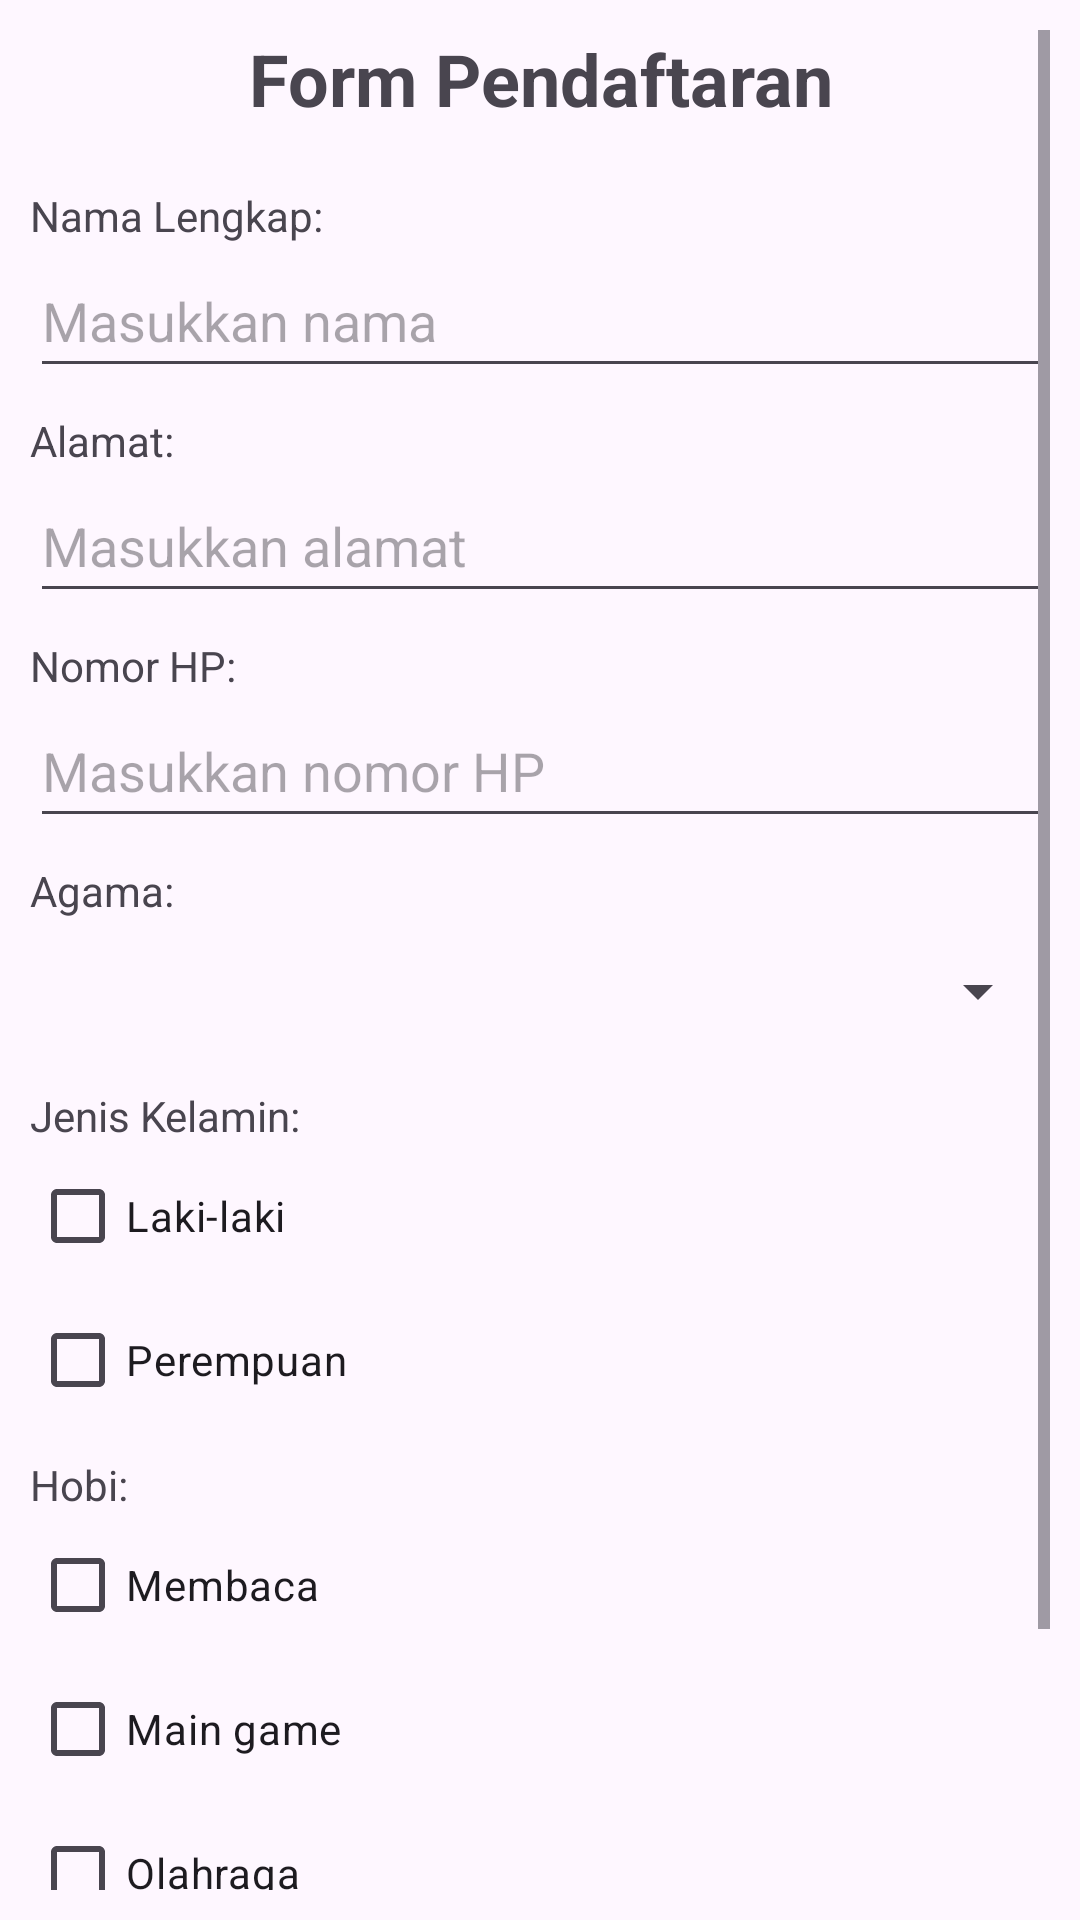

Write the Android layout XML for this screen, with the resource values it uses.
<!-- AndroidManifest.xml: application theme Theme.TugasPakBinar -->
<!-- res/layout/formlogin.xml -->
<?xml version="1.0" encoding="utf-8"?>
<androidx.constraintlayout.widget.ConstraintLayout xmlns:android="http://schemas.android.com/apk/res/android"
    xmlns:app="http://schemas.android.com/apk/res-auto"
    xmlns:tools="http://schemas.android.com/tools"
    android:id="@+id/formlogin"
    android:layout_width="match_parent"
    android:layout_height="match_parent"
    tools:context=".ui.theme.ActivityCard">

    <ScrollView
        android:id="@+id/scrollView2"
        android:layout_width="0dp"
        android:layout_height="0dp"
        android:padding="10dp"
        app:layout_constraintBottom_toBottomOf="parent"
        app:layout_constraintEnd_toEndOf="parent"
        app:layout_constraintStart_toStartOf="parent"
        app:layout_constraintTop_toTopOf="parent">

        <LinearLayout
            android:layout_width="match_parent"
            android:layout_height="wrap_content"
            android:orientation="vertical">

            <TextView
                android:layout_width="match_parent"
                android:layout_height="wrap_content"
                android:gravity="center"
                android:paddingBottom="20dp"
                android:text="Form Pendaftaran"
                android:textSize="24sp"
                android:textStyle="bold" />

            <TextView
                android:layout_width="wrap_content"
                android:layout_height="wrap_content"
                android:text="Nama Lengkap:" />

            <EditText
                android:id="@+id/inputNama"
                android:layout_width="match_parent"
                android:layout_height="wrap_content"
                android:hint="Masukkan nama"
                android:minHeight="48dp"
                android:inputType="textPersonName"/>

            <TextView
                android:layout_width="wrap_content"
                android:layout_height="wrap_content"
                android:text="Alamat:"
                android:layout_marginTop="8dp"/>

            <EditText
                android:id="@+id/inputAlamat"
                android:layout_width="match_parent"
                android:layout_height="wrap_content"
                android:hint="Masukkan alamat"
                android:minHeight="48dp"
                android:inputType="textPostalAddress" />

            <TextView
                android:layout_width="wrap_content"
                android:layout_height="wrap_content"
                android:text="Nomor HP:"
                android:layout_marginTop="8dp"/>

            <EditText
                android:id="@+id/inputHp"
                android:layout_width="match_parent"
                android:layout_height="wrap_content"
                android:hint="Masukkan nomor HP"
                android:minHeight="48dp"
                android:inputType="phone" />

            <TextView
                android:id="@+id/agama"
                android:layout_width="wrap_content"
                android:layout_height="wrap_content"
                android:text="Agama:"
                android:layout_marginTop="8dp"/>

            <Spinner
                android:id="@+id/spinner"
                android:layout_width="match_parent"
                android:layout_height="wrap_content"
                android:minHeight="48dp"
                android:scrollbarSize="25dp" />

            <TextView
                android:layout_width="wrap_content"
                android:layout_height="wrap_content"
                android:text="Jenis Kelamin:"
                android:layout_marginTop="8dp"/>

            <CheckBox
                android:id="@+id/radioLaki"
                android:layout_width="wrap_content"
                android:layout_height="wrap_content"
                android:minHeight="48dp"
                android:text="Laki-laki" />

            <CheckBox
                android:id="@+id/radioPerempuan"
                android:layout_width="wrap_content"
                android:layout_height="wrap_content"
                android:minHeight="48dp"
                android:text="Perempuan" />

            <TextView
                android:layout_width="wrap_content"
                android:layout_height="wrap_content"
                android:text="Hobi:"
                android:layout_marginTop="8dp"/>

            <CheckBox
                android:id="@+id/membaca"
                android:layout_width="wrap_content"
                android:layout_height="wrap_content"
                android:minHeight="48dp"
                android:text="Membaca" />

            <CheckBox
                android:id="@+id/game"
                android:layout_width="wrap_content"
                android:layout_height="wrap_content"
                android:minHeight="48dp"
                android:text="Main game" />

            <CheckBox
                android:id="@+id/Olahraga"
                android:layout_width="wrap_content"
                android:layout_height="wrap_content"
                android:minHeight="48dp"
                android:text="Olahraga" />

            <CheckBox
                android:id="@+id/berenang"
                android:layout_width="wrap_content"
                android:layout_height="wrap_content"
                android:minHeight="48dp"
                android:text="Berenang" />

            <Button
                android:id="@+id/btnSubmit"
                android:layout_width="match_parent"
                android:layout_height="wrap_content"
                android:layout_marginTop="0dp"
                android:minHeight="48dp"
                android:textSize="16sp"
                android:textStyle="bold"
                android:text="Simpan" />

        </LinearLayout>
    </ScrollView>

    <androidx.constraintlayout.widget.Group
        android:id="@+id/group"
        android:layout_width="wrap_content"
        android:layout_height="wrap_content"
        app:layout_constraintBottom_toTopOf="parent"
        app:layout_constraintEnd_toStartOf="parent"
        app:layout_constraintStart_toStartOf="parent"
        app:layout_constraintTop_toTopOf="parent" />

</androidx.constraintlayout.widget.ConstraintLayout>
<!-- resources referenced by this layout -->
<resources>
  <style name="Theme.TugasPakBinar" parent="android:Theme.Material.Light.NoActionBar" />
</resources>
